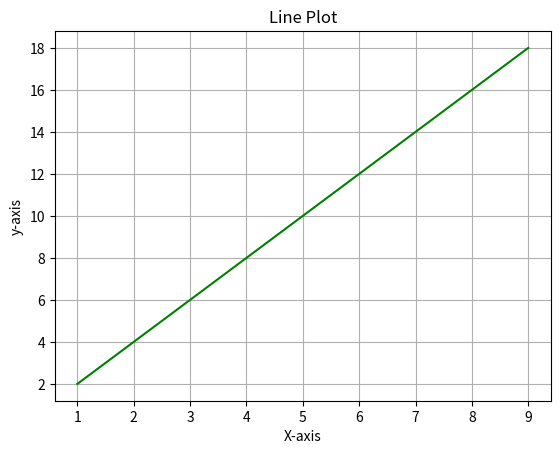

Write Python code to recreate this figure.

#working with MatPlotlib

from matplotlib import pyplot as plt
import numpy as np

x=np.arange(1,10)
y=2*x
print(x)
print(y)

plt.plot(x,y,color="green")
plt.title("Line Plot")
plt.xlabel("X-axis")
plt.ylabel("y-axis")
plt.grid(True)
plt.savefig("graph.png")
plt.show()
